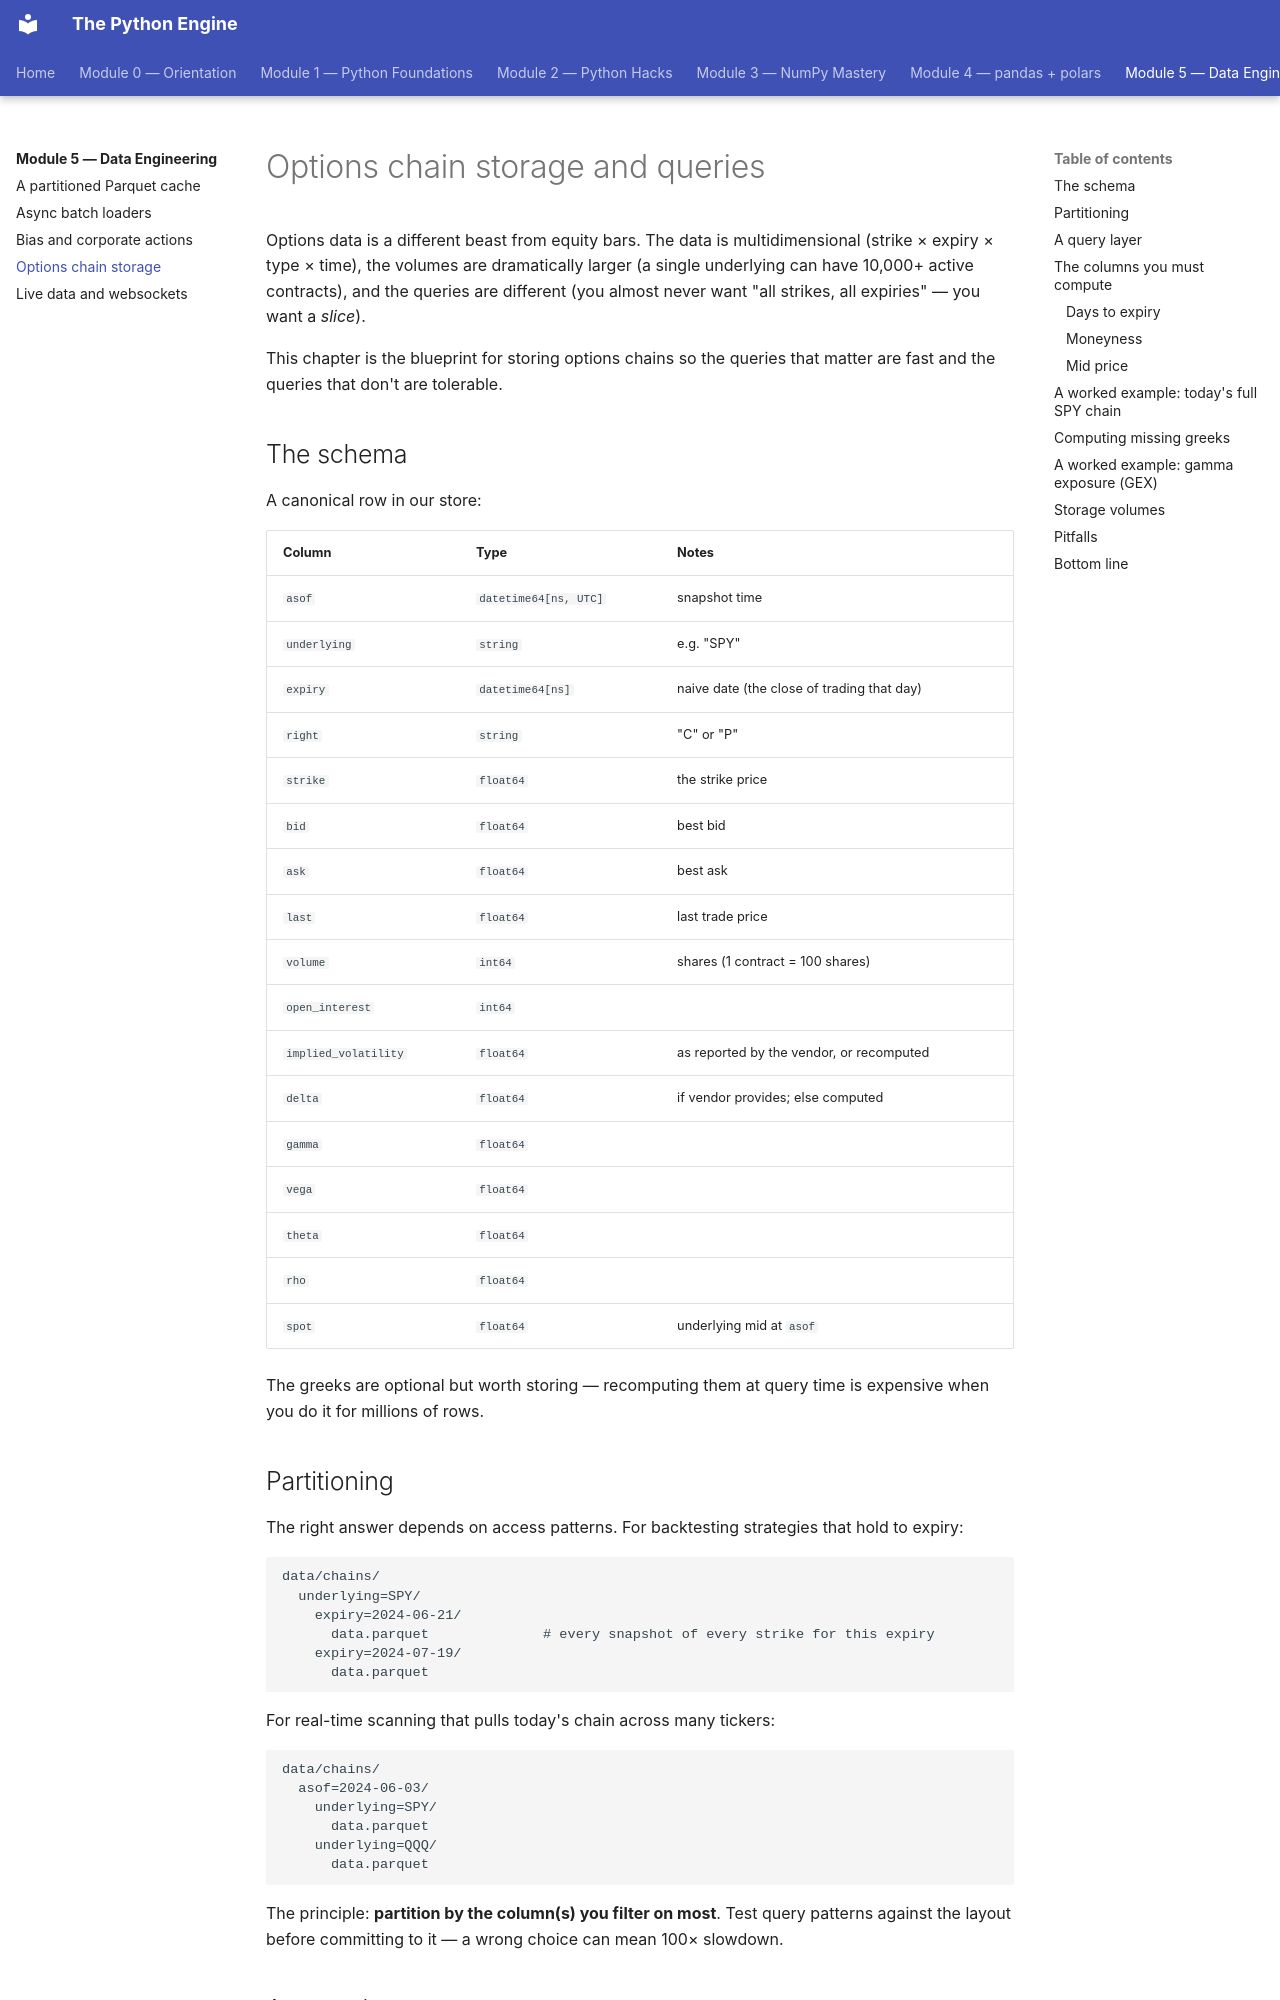

repository: billyribeiro-ux/python-engine · page: 05-data-engineering/04-options-chains/index.html · generator: mkdocs

# Options chain storage and queries

Options data is a different beast from equity bars. The data is multidimensional (strike × expiry × type × time), the volumes are dramatically larger (a single underlying can have 10,000+ active contracts), and the queries are different (you almost never want "all strikes, all expiries" — you want a *slice*).

This chapter is the blueprint for storing options chains so the queries that matter are fast and the queries that don't are tolerable.

## The schema

A canonical row in our store:

| Column | Type | Notes |
|---|---|---|
| `asof` | `datetime64[ns, UTC]` | snapshot time |
| `underlying` | `string` | e.g. "SPY" |
| `expiry` | `datetime64[ns]` | naive date (the close of trading that day) |
| `right` | `string` | "C" or "P" |
| `strike` | `float64` | the strike price |
| `bid` | `float64` | best bid |
| `ask` | `float64` | best ask |
| `last` | `float64` | last trade price |
| `volume` | `int64` | shares (1 contract = 100 shares) |
| `open_interest` | `int64` | |
| `implied_volatility` | `float64` | as reported by the vendor, or recomputed |
| `delta` | `float64` | if vendor provides; else computed |
| `gamma` | `float64` | |
| `vega` | `float64` | |
| `theta` | `float64` | |
| `rho` | `float64` | |
| `spot` | `float64` | underlying mid at `asof` |

The greeks are optional but worth storing — recomputing them at query time is expensive when you do it for millions of rows.

## Partitioning

The right answer depends on access patterns. For backtesting strategies that hold to expiry:

```
data/chains/
  underlying=SPY/
    expiry=2024-06-21/
      data.parquet              # every snapshot of every strike for this expiry
    expiry=2024-07-19/
      data.parquet
```

For real-time scanning that pulls today's chain across many tickers:

```
data/chains/
  asof=2024-06-03/
    underlying=SPY/
      data.parquet
    underlying=QQQ/
      data.parquet
```

The principle: **partition by the column(s) you filter on most**. Test query patterns against the layout before committing to it — a wrong choice can mean 100× slowdown.

## A query layer

```python
import polars as pl

def chain_for(underlying: str, asof_date: str, expiry: str | None = None):
    q = pl.scan_parquet(f"data/chains/underlying={underlying}/**/*.parquet")
    q = q.filter(pl.col("asof").dt.date() == pl.date(asof_date))
    if expiry:
        q = q.filter(pl.col("expiry") == pl.date(expiry))
    return q.collect()
```

Polars pushes the filters into the Parquet scan, so a query for "SPY chain on 2024-06-03 for the 2024-06-21 expiry" reads ~1 MB even if your total store is 100 GB.
